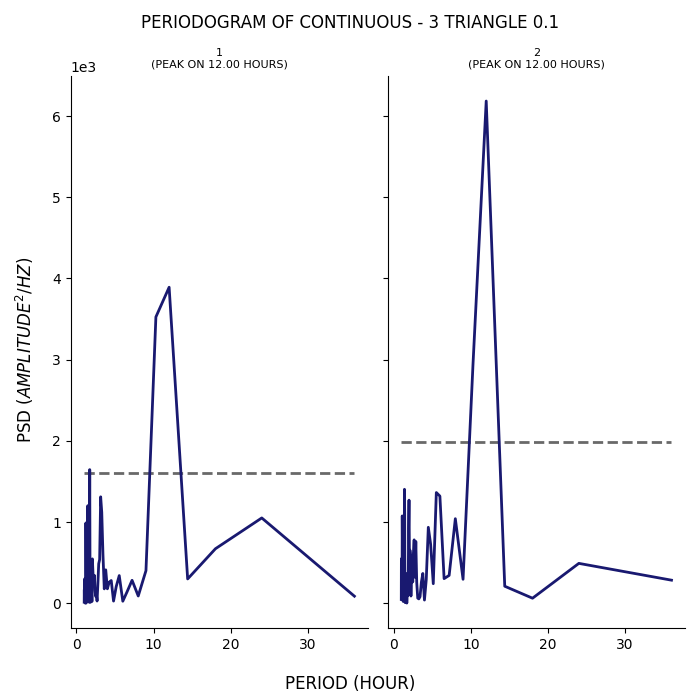

The table this chart was drawn from, first rows:
test, period, psd
1, 36.0, 86.49
1, 24.0, 1050
1, 18.0, 671
1, 14.4, 298.9
1, 12.0, 3892
1, 10.29, 3526
1, 9.0, 401.5
1, 8.0, 88.87
1, 7.2, 282.3
1, 6.545, 139.2
1, 6.0, 24.46
1, 5.538, 340.3
1, 5.143, 203.7
1, 4.8, 26.22
1, 4.5, 279.4
1, 4.235, 258.8
1, 4.0, 177.3
1, 3.789, 411.1
1, 3.6, 176.5
1, 3.429, 600.5
1, 3.273, 1121
1, 3.13, 1310
1, 3.0, 538
1, 2.88, 486
1, 2.769, 235.7
1, 2.667, 26.81
1, 2.571, 119.6
1, 2.483, 84.35
1, 2.4, 157.9
1, 2.323, 342.4
1, 2.25, 275.4
1, 2.182, 276
1, 2.118, 411.5
1, 2.057, 545.9
1, 2.0, 20.66
1, 1.946, 283.9
1, 1.895, 130.8
1, 1.846, 85.15
1, 1.8, 10.75
1, 1.756, 255.3
1, 1.714, 1646
1, 1.674, 484.4
1, 1.636, 12.42
1, 1.6, 168.6
1, 1.565, 178.6
1, 1.532, 32.42
1, 1.5, 410.9
1, 1.469, 1201
1, 1.44, 234.4
1, 1.412, 522.4
1, 1.385, 686.7
1, 1.358, 375.6
1, 1.333, 213.1
1, 1.309, 221.3
1, 1.286, 357.1
1, 1.263, 2.347
1, 1.241, 499.5
1, 1.22, 988.9
1, 1.2, 144.3
1, 1.18, 36.34
... 82 more rows
